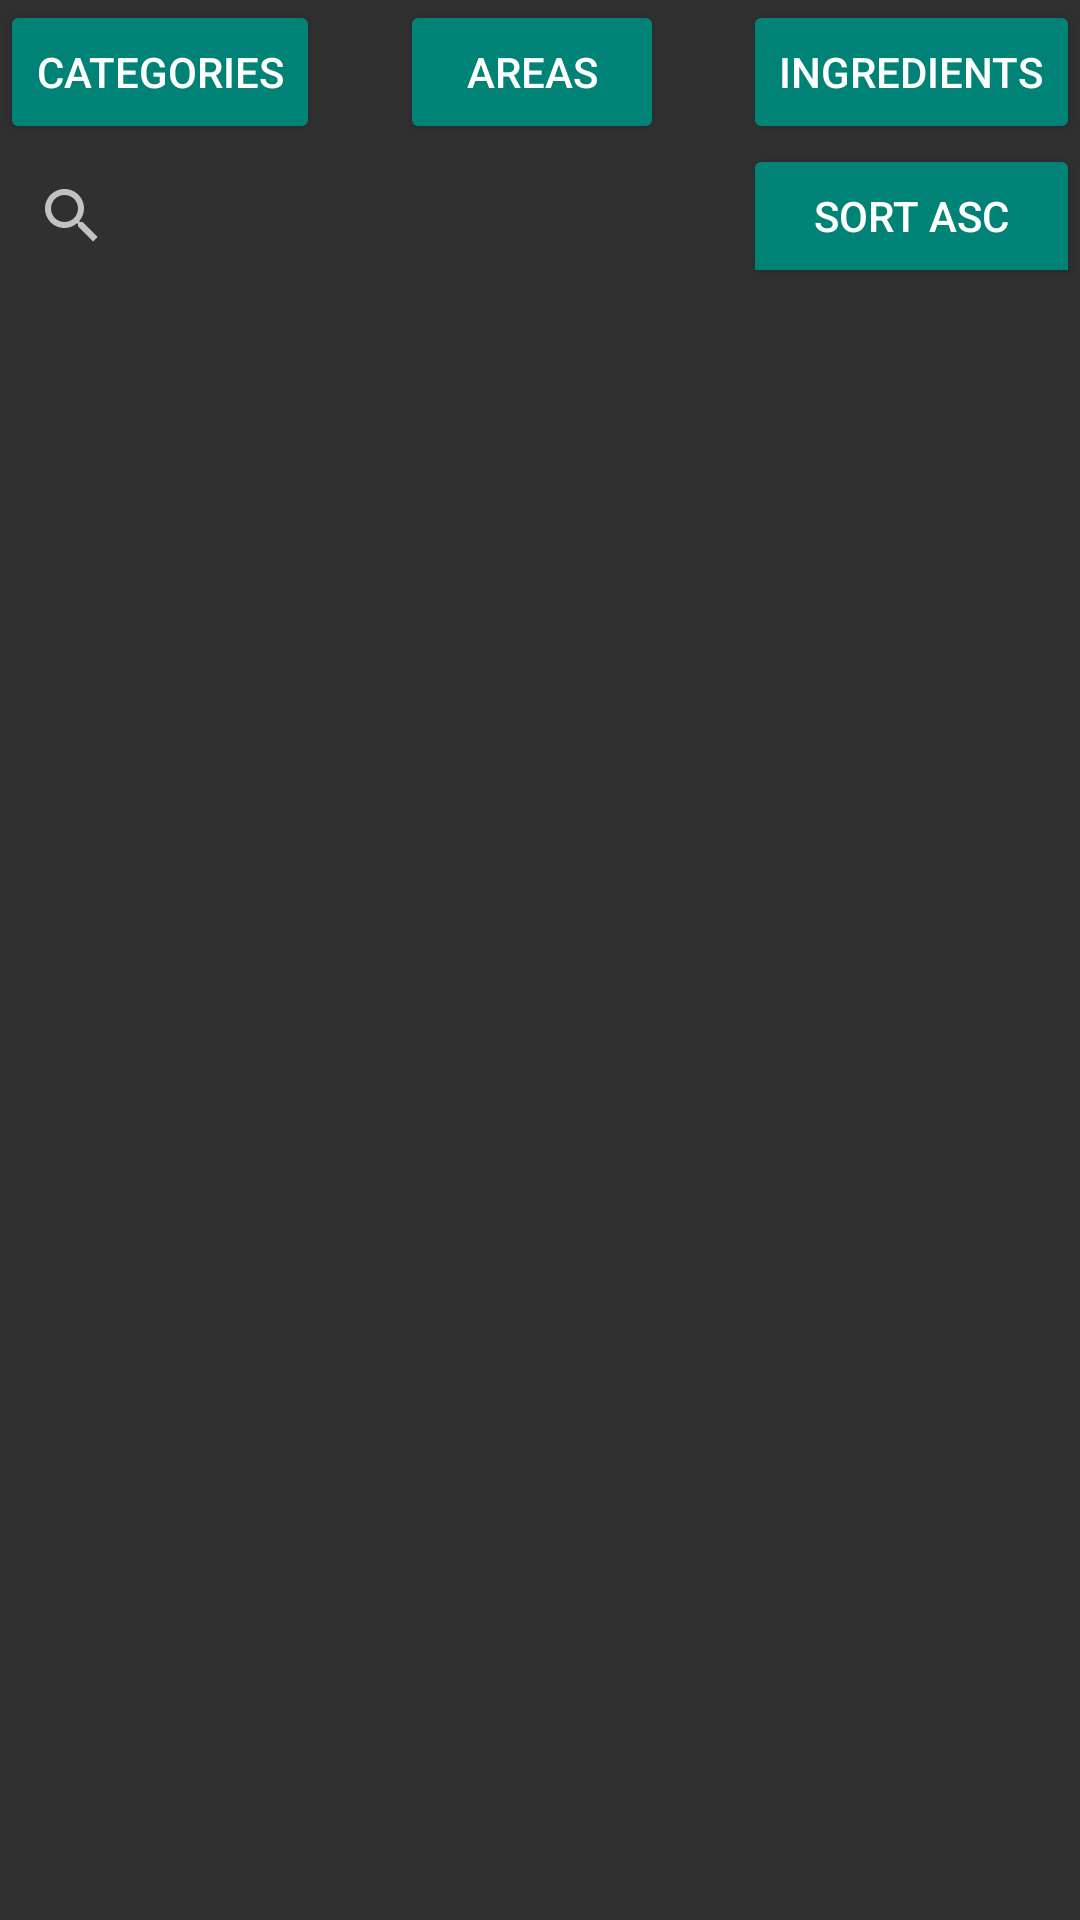

Here is an Android app screen rendered from its layout file. Give the layout XML and the strings, colors and styles it references.
<!-- AndroidManifest.xml: application theme Theme.AppCompat -->
<!-- res/layout/filter_recyclerview.xml -->
<?xml version="1.0" encoding="utf-8"?>
<androidx.constraintlayout.widget.ConstraintLayout xmlns:android="http://schemas.android.com/apk/res/android"
    xmlns:app="http://schemas.android.com/apk/res-auto"
    android:id="@+id/listCL"
    android:layout_width="match_parent"
    android:layout_height="match_parent">

    <SearchView
        android:id="@+id/filterSearch"
        android:layout_width="0dp"
        android:layout_height="wrap_content"
        app:layout_constraintEnd_toStartOf="@+id/buttonSort"
        app:layout_constraintStart_toStartOf="parent"
        app:layout_constraintTop_toBottomOf="@+id/buttonAreas" />

    <androidx.recyclerview.widget.RecyclerView
        android:id="@+id/filterRV"
        android:layout_width="match_parent"
        android:layout_height="600dp"
        android:layout_marginTop="8dp"
        app:layout_constraintStart_toStartOf="parent"
        app:layout_constraintTop_toBottomOf="@+id/filterSearch" />

    <Button
        android:id="@+id/buttonCategories"
        android:layout_width="0dp"
        android:layout_height="wrap_content"
        android:backgroundTint="@color/green"
        android:text="@string/categories"
        android:textColor="@color/white"
        app:layout_constraintStart_toStartOf="parent"
        app:layout_constraintTop_toTopOf="parent" />

    <Button
        android:id="@+id/buttonAreas"
        android:layout_width="wrap_content"
        android:layout_height="wrap_content"
        android:backgroundTint="@color/green"
        android:text="@string/areas"
        android:textColor="@color/white"
        app:layout_constraintEnd_toStartOf="@+id/buttonIngrs"
        app:layout_constraintStart_toEndOf="@+id/buttonCategories"
        app:layout_constraintTop_toTopOf="parent" />

    <Button
        android:id="@+id/buttonIngrs"
        android:layout_width="0dp"
        android:layout_height="wrap_content"
        android:backgroundTint="@color/green"
        android:text="@string/ingredients"
        android:textColor="@color/white"
        app:layout_constraintEnd_toEndOf="parent"
        app:layout_constraintTop_toTopOf="parent" />

    <ToggleButton
        android:id="@+id/buttonSort"
        android:layout_width="0dp"
        android:layout_height="wrap_content"
        android:backgroundTint="@color/green"
        android:textColor="@color/white"
        android:textOff="@string/sort_asc"
        android:textOn="@string/sort_desc"
        app:layout_constraintEnd_toEndOf="parent"
        app:layout_constraintStart_toStartOf="@+id/buttonIngrs"
        app:layout_constraintTop_toBottomOf="@+id/buttonIngrs" />

</androidx.constraintlayout.widget.ConstraintLayout>
<!-- resources referenced by this layout -->
<resources>
  <color name="green">#FF008376</color>
  <color name="white">#FFFFFFFF</color>
  <string name="areas">Areas</string>
  <string name="categories">Categories</string>
  <string name="ingredients">Ingredients</string>
  <string name="sort_asc">SORT ASC</string>
  <string name="sort_desc">SORT DESC</string>
</resources>
